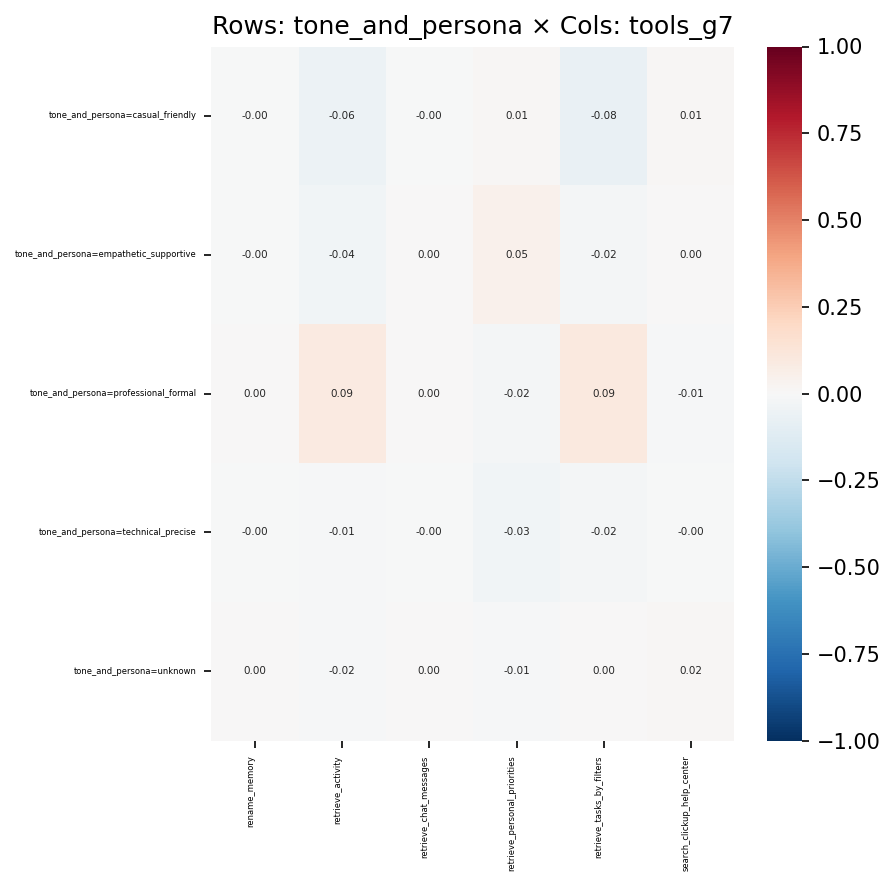

The data file committed next to this chart (first rows):
, rename_memory, retrieve_activity, retrieve_chat_messages, retrieve_personal_priorities, retrieve_tasks_by_filters, search_clickup_help_center
tone_and_persona=casual_friendly, -0.002681, -0.0619, -0.004332, 0.01032, -0.07704, 0.01216
tone_and_persona=empathetic_supportive, -0.001523, -0.03514, 0.00239, 0.04745, -0.02021, 0.002056
tone_and_persona=professional_formal, 0.003963, 0.0889, 0.002402, -0.0198, 0.09383, -0.01467
tone_and_persona=technical_precise, -0.001259, -0.01136, -0.001457, -0.03285, -0.02009, -0.003232
tone_and_persona=unknown, 0.000481, -0.01524, 0.003761, -0.01119, 0.003039, 0.01528
